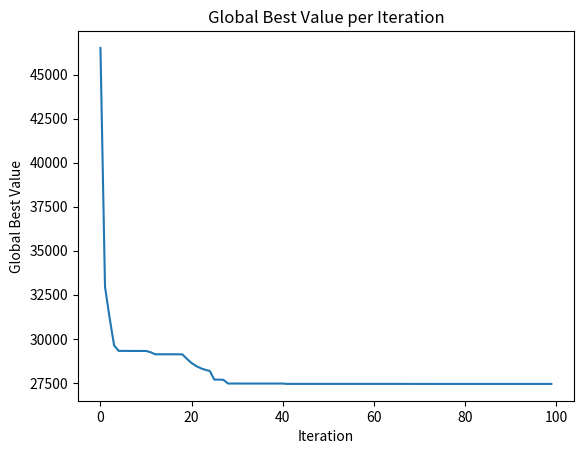

Reproduce this figure in Python.
import random
import math
import matplotlib.pyplot as plt

#設定particle數、iteration代數
n_p = 200
i_p = 100
x_min = 0.5
x_max = 50
y_min = 10
y_max = 200
w = 0.729
c1 = 1.49445
c2 = 1.49445
s_a = 14000
P = 50000
L = 500
l = 100


swarm = []

def initial_random():
    result_x = random.uniform(x_min, x_max)
    result_y = random.uniform(y_min, y_max)
    return result_x, result_y

#更新now_x, now_y, pbest_x, pbest_y, pbest_value
#v_x, v_y尚未改動
#swarm的list內有對應每個particle的inner list[now_x, now_y, v_x, v_y, pbest_x, best_y, pbest_value]
def fitness(swarm):
    new_swarm = []
    for i in swarm:
        start_x = i[0]
        start_y = i[1]
        v_x = i[2]
        v_y = i[3]
        v_percent = 0.1
        now_x = start_x
        now_y = start_y
        pbest_candidate = []
        if v_x == 0 and v_y == 0:
            new_particle = []
            after = now_x * now_y * l
            s = 6 * P * (L - n * l) / ((now_y ** 2) * now_x)
            if s > s_a:
                now_x = 50
                now_y = 200
                after = now_x * now_y * l
            new_particle.append(now_x)
            new_particle.append(now_y)
            new_particle.append(0)
            new_particle.append(0)
            new_particle.append(now_x)
            new_particle.append(now_y)
            new_particle.append(after)
        elif v_x > 0:
            for b in range(10):
                value = []
                value.append(now_x)
                value.append(now_y)
                after = now_x * now_y * l
                s = 6 * P * (L - n * l) / ((now_y ** 2) * now_x)
                if s > s_a:
                    now_x = 50
                    now_y = 200
                    after = now_x * now_y * l
                value.append(after)
                now_x += v_percent * v_x
                now_y += v_percent * v_y
                pbest_candidate.append(value)
                if now_x < x_min or now_y < y_min:
                    break
            now_x = now_x - v_percent * v_x
            now_y = now_y - v_percent * v_y
            smallest_third_item = min(pbest_candidate, key=lambda x: x[2])[2]
            new = [x for x in pbest_candidate if x[2] == smallest_third_item]
            pbest_x = new[0][0]
            pbest_y = new[0][1]
            pbest_value = new[0][2]
            new_particle = []
            if pbest_value < i[6]:
                new_particle.append(now_x)
                new_particle.append(now_y)
                new_particle.append(v_x)
                new_particle.append(v_y)
                new_particle.append(pbest_x)
                new_particle.append(pbest_y)
                new_particle.append(pbest_value)
            else:
                new_particle.append(now_x)
                new_particle.append(now_y)
                new_particle.append(v_x)
                new_particle.append(v_y)
                new_particle.append(i[4])
                new_particle.append(i[5])
                new_particle.append(i[6])
        else:
            for c in range(10):
                value = []
                value.append(now_x)
                value.append(now_y)
                after = now_x * now_y * l
                s = 6 * P * (L - n * l) / ((now_y ** 2) * now_x)
                if s > s_a:
                    now_x = 50
                    now_y = 200
                    after = now_x * now_y * l
                value.append(after)
                now_x += v_percent * v_x
                now_y += v_percent * v_y
                pbest_candidate.append(value)
                if now_x < x_min or now_y < y_min:
                    break
            now_x = now_x - v_percent * v_x
            now_y = now_y - v_percent * v_y
            smallest_third_item = min(pbest_candidate, key=lambda x: x[2])[2]
            new = [x for x in pbest_candidate if x[2] == smallest_third_item]
            pbest_x = new[0][0]
            pbest_y = new[0][1]
            pbest_value = new[0][2]
            new_particle = []
            if pbest_value < i[6]:
                new_particle.append(now_x)
                new_particle.append(now_y)
                new_particle.append(v_x)
                new_particle.append(v_y)
                new_particle.append(pbest_x)
                new_particle.append(pbest_y)
                new_particle.append(pbest_value)
            else:
                new_particle.append(now_x)
                new_particle.append(now_y)
                new_particle.append(v_x)
                new_particle.append(v_y)
                new_particle.append(i[4])
                new_particle.append(i[5])
                new_particle.append(i[6])
        new_swarm.append(new_particle)
    return new_swarm

#更新v_x, v_y
def velo(new_swarm):

    gbest_value = min(new_swarm, key=lambda x: x[6])[6]
    new = [x for x in new_swarm if x[6] == gbest_value]
    gbest_x = new[0][4]
    gbest_y = new[0][5]
    # print('[', gbest_x, ',', gbest_y, ']:', gbest_value)
    gbest_loc = []
    gbest_loc.append(gbest_x)
    gbest_loc.append(gbest_y)
    gbest_loc.append(gbest_value)
    for i in new_swarm:
        rand_p = random.random()
        rand_g = random.random()
        v_x = i[2] * w + c1 * rand_p * (i[4] - i[0]) + c2 * rand_g * (gbest_x - i[0])
        v_y = i[3] * w + c1 * rand_p * (i[5] - i[1]) + c2 * rand_g * (gbest_y - i[1])
        i[2] = v_x
        i[3] = v_y
    return new_swarm, gbest_value, gbest_loc

v = 0
n = 0
v_total = []
for number in range(0, 100):
    v_total.append(0)

#初始位置
for i in range(n_p):
    particle = []
    result_x, result_y = initial_random()
    particle.append(result_x)
    particle.append(result_y)
    v_x_initial = 0
    v_y_initial = 0
    particle.append(v_x_initial)
    particle.append(v_y_initial)
    particle.append(result_x)
    particle.append(result_y)
    particle.append(0)
    swarm.append(particle)
#print("original")
#print(swarm)

#iteration
gbest_loc_list = []
gbest_list = []
for i in range(i_p):
    # print(i + 1)
    swf = fitness(swarm)
    swv, gbest, gbest_loc = velo(swf)
    gbest_list.append(gbest)
    gbest_loc_list.append(gbest_loc)
    swarm.clear()
    for i in swv:
        swarm.append(i)
total_best = min(gbest_loc_list, key=lambda x: x[2])[2]
total_best_loc = [x for x in gbest_loc_list if x[2] == total_best]
print('b1:', total_best_loc[0][0], ', h1:', total_best_loc[0][1], ', volume1:', total_best_loc[0][2])

v += total_best_loc[0][2]

for number in range(0, 100):
    v_total[number] += gbest_list[number]

# plt.plot(gbest_list)
# plt.title('Global Best Value per Iteration')
# plt.xlabel('Iteration')
# plt.ylabel('Global Best Value')
# plt.show()

n = 1
#初始位置
for i in range(n_p):
    particle = []
    result_x, result_y = initial_random()
    particle.append(result_x)
    particle.append(result_y)
    v_x_initial = 0
    v_y_initial = 0
    particle.append(v_x_initial)
    particle.append(v_y_initial)
    particle.append(result_x)
    particle.append(result_y)
    particle.append(0)
    swarm.append(particle)
#print("original")
#print(swarm)

#iteration
gbest_loc_list = []
gbest_list = []
for i in range(i_p):
    # print(i + 1)
    swf = fitness(swarm)
    swv, gbest, gbest_loc = velo(swf)
    gbest_list.append(gbest)
    gbest_loc_list.append(gbest_loc)
    swarm.clear()
    for i in swv:
        swarm.append(i)
total_best = min(gbest_loc_list, key=lambda x: x[2])[2]
total_best_loc = [x for x in gbest_loc_list if x[2] == total_best]
print('b2:', total_best_loc[0][0], ', h2:', total_best_loc[0][1], ', volume2:', total_best_loc[0][2])

v += total_best_loc[0][2]

for number in range(0, 100):
    v_total[number] += gbest_list[number]

# plt.plot(gbest_list)
# plt.title('Global Best Value per Iteration')
# plt.xlabel('Iteration')
# plt.ylabel('Global Best Value')
# plt.show()

n = 2
#初始位置
for i in range(n_p):
    particle = []
    result_x, result_y = initial_random()
    particle.append(result_x)
    particle.append(result_y)
    v_x_initial = 0
    v_y_initial = 0
    particle.append(v_x_initial)
    particle.append(v_y_initial)
    particle.append(result_x)
    particle.append(result_y)
    particle.append(0)
    swarm.append(particle)
#print("original")
#print(swarm)

#iteration
gbest_loc_list = []
gbest_list = []
for i in range(i_p):
    # print(i + 1)
    swf = fitness(swarm)
    swv, gbest, gbest_loc = velo(swf)
    gbest_list.append(gbest)
    gbest_loc_list.append(gbest_loc)
    swarm.clear()
    for i in swv:
        swarm.append(i)
total_best = min(gbest_loc_list, key=lambda x: x[2])[2]
total_best_loc = [x for x in gbest_loc_list if x[2] == total_best]
print('b3:', total_best_loc[0][0], ', h3:', total_best_loc[0][1], ', volume3:', total_best_loc[0][2])

v += total_best_loc[0][2]

for number in range(0, 100):
    v_total[number] += gbest_list[number]

# plt.plot(gbest_list)
# plt.title('Global Best Value per Iteration')
# plt.xlabel('Iteration')
# plt.ylabel('Global Best Value')
# plt.show()

n = 3
#初始位置
for i in range(n_p):
    particle = []
    result_x, result_y = initial_random()
    particle.append(result_x)
    particle.append(result_y)
    v_x_initial = 0
    v_y_initial = 0
    particle.append(v_x_initial)
    particle.append(v_y_initial)
    particle.append(result_x)
    particle.append(result_y)
    particle.append(0)
    swarm.append(particle)
#print("original")
#print(swarm)

#iteration
gbest_loc_list = []
gbest_list = []
for i in range(i_p):
    # print(i + 1)
    swf = fitness(swarm)
    swv, gbest, gbest_loc = velo(swf)
    gbest_list.append(gbest)
    gbest_loc_list.append(gbest_loc)
    swarm.clear()
    for i in swv:
        swarm.append(i)
total_best = min(gbest_loc_list, key=lambda x: x[2])[2]
total_best_loc = [x for x in gbest_loc_list if x[2] == total_best]
print('b4:', total_best_loc[0][0], ', h4:', total_best_loc[0][1], ', volume4:', total_best_loc[0][2])

v += total_best_loc[0][2]

for number in range(0, 100):
    v_total[number] += gbest_list[number]

# plt.plot(gbest_list)
# plt.title('Global Best Value per Iteration')
# plt.xlabel('Iteration')
# plt.ylabel('Global Best Value')
# plt.show()

n = 4
#初始位置
for i in range(n_p):
    particle = []
    result_x, result_y = initial_random()
    particle.append(result_x)
    particle.append(result_y)
    v_x_initial = 0
    v_y_initial = 0
    particle.append(v_x_initial)
    particle.append(v_y_initial)
    particle.append(result_x)
    particle.append(result_y)
    particle.append(0)
    swarm.append(particle)
#print("original")
#print(swarm)

#iteration
gbest_loc_list = []
gbest_list = []
for i in range(i_p):
    # print(i + 1)
    swf = fitness(swarm)
    swv, gbest, gbest_loc = velo(swf)
    gbest_list.append(gbest)
    gbest_loc_list.append(gbest_loc)
    swarm.clear()
    for i in swv:
        swarm.append(i)
total_best = min(gbest_loc_list, key=lambda x: x[2])[2]
total_best_loc = [x for x in gbest_loc_list if x[2] == total_best]
print('b5:', total_best_loc[0][0], ', h5:', total_best_loc[0][1], ', volume5:', total_best_loc[0][2])

v += total_best_loc[0][2]

for number in range(0, 100):
    v_total[number] += gbest_list[number]

# plt.plot(gbest_list)
# plt.title('Global Best Value per Iteration')
# plt.xlabel('Iteration')
# plt.ylabel('Global Best Value')
# plt.show()

print('volume:', v)

plt.plot(v_total)
plt.title('Global Best Value per Iteration')
plt.xlabel('Iteration')
plt.ylabel('Global Best Value')
plt.show()